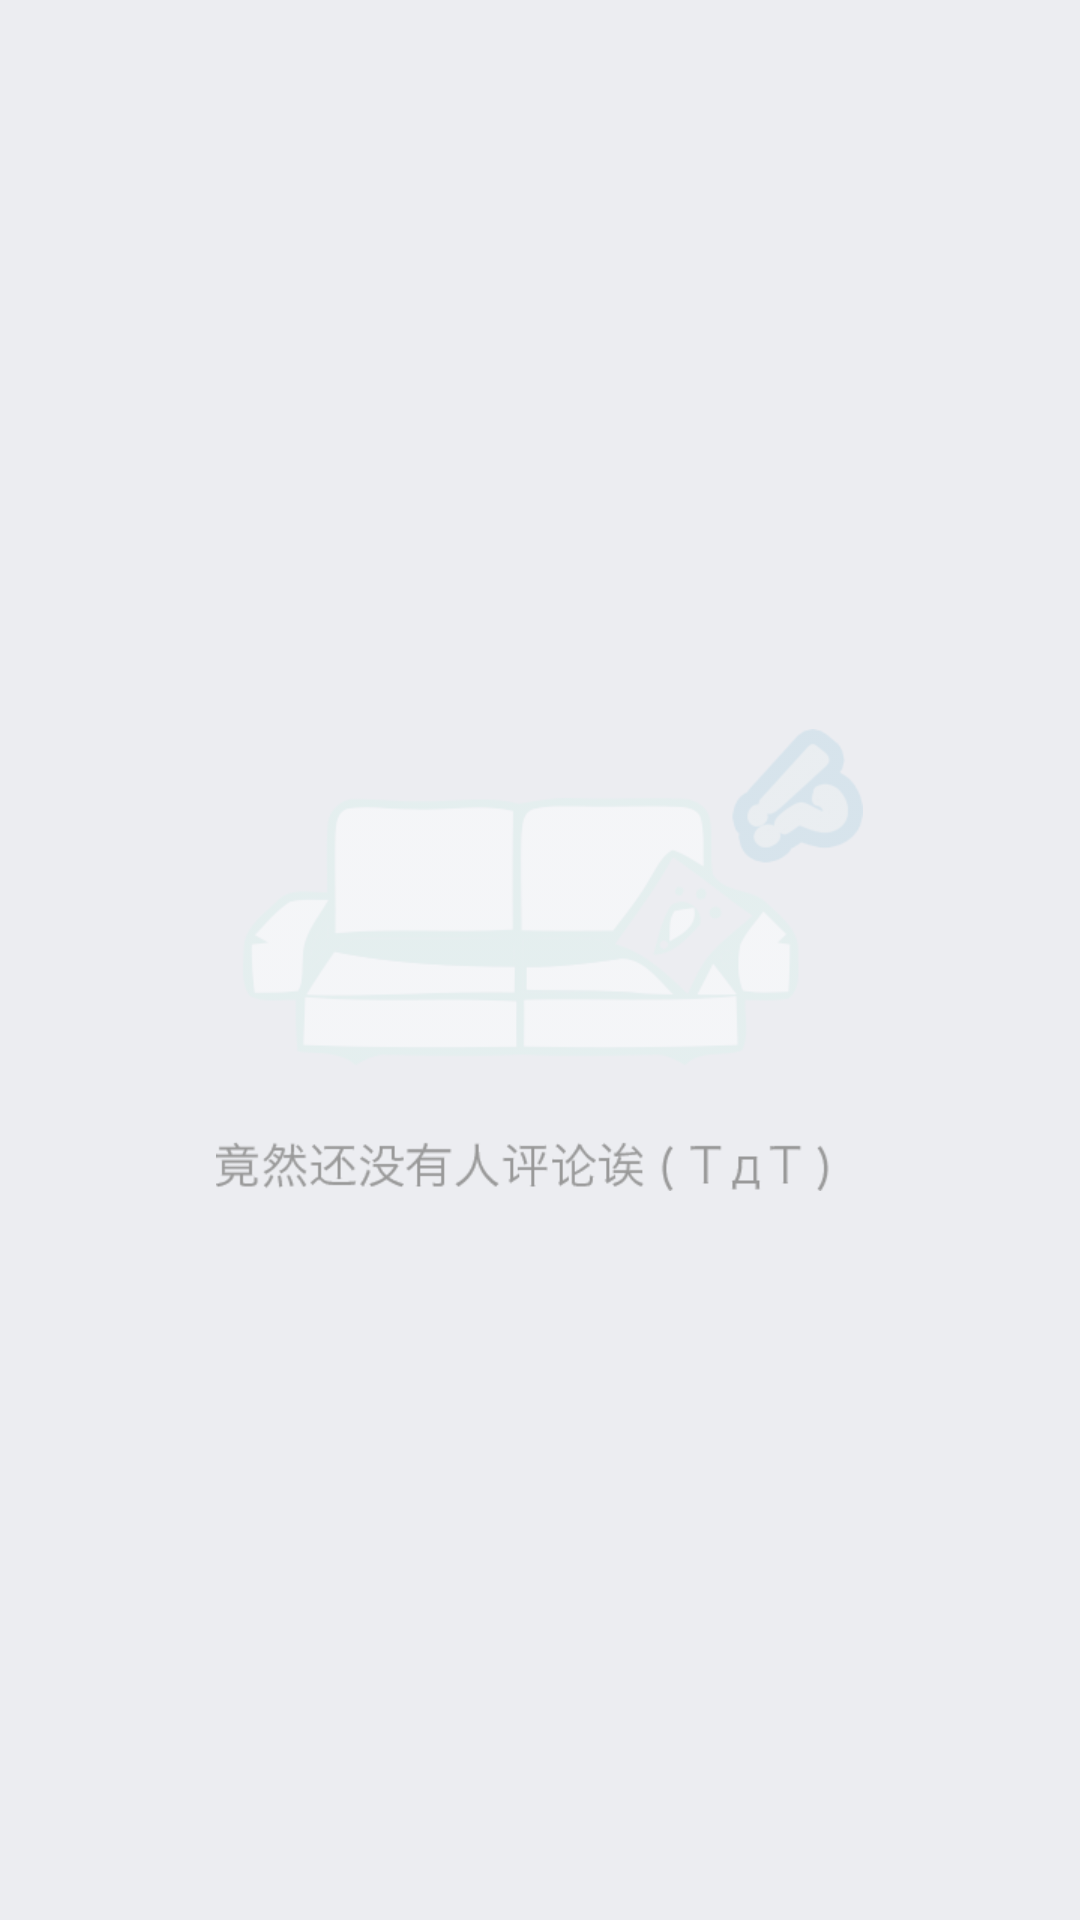

Write the Android layout XML for this screen, with the resource values it uses.
<!-- AndroidManifest.xml: application theme AppTheme.Story -->
<!-- res/layout/widget_empty_dialog_comment.xml -->
<?xml version="1.0" encoding="utf-8"?>
<LinearLayout
    xmlns:android="http://schemas.android.com/apk/res/android"
    android:layout_width="fill_parent"
    android:layout_height="fill_parent"
    android:gravity="center">

    <ImageView
        android:id="@+id/image_view"
        android:layout_width="wrap_content"
        android:layout_height="wrap_content"
        android:layout_gravity="center"
        android:src="@drawable/no_comment_blank_page" />
</LinearLayout>
<!-- resources referenced by this layout -->
<resources>
  <!-- drawable no_comment_blank_page: png bitmap (drawable-xhdpi-v4, 23542 bytes) -->
  <style name="AppTheme.Story" parent="@style/AppTheme">
          <item name="android:windowBackground">@color/windowBackgroundGrey200</item>
          <item name="android:windowFullscreen">true</item>
      </style>
  <style name="AppTheme" parent="Theme.AppCompat.Light.DarkActionBar">
          
      </style>
  <color name="windowBackgroundGrey200">#ffecedf1</color>
</resources>
